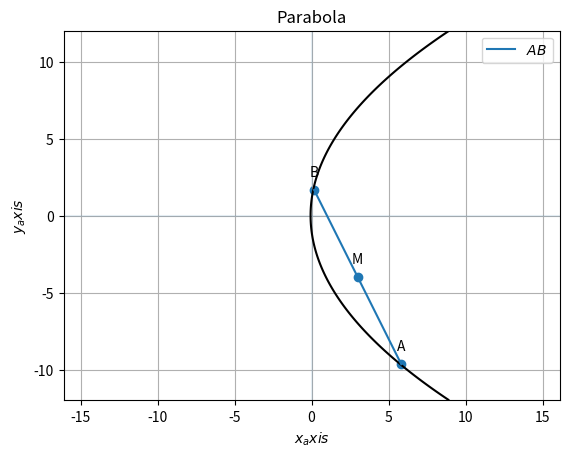

This chart was generated by the following Python code: (Note: this script raises an exception after producing the figure.)
import numpy as np
import matplotlib as mpl
import matplotlib.pyplot as plt
x = np.linspace(-12,12,400)
y = np.linspace(-12,12,400)
x,y = np.meshgrid(x,y)
def axes():
	plt.axhline(0,alpha=.1)
	plt.axvline(0,alpha=.1)
axes()
plt.contour(x,y,(y**2 - 16*x),[1],colors='k')

def line_gen(A,B):
   len =10
   dim = A.shape[0]
   x_AB = np.zeros((dim,len))
   lam_1 = np.linspace(0,1,len)
   for i in range(len):
     temp1 = A + lam_1[i]*(B-A)
     x_AB[:,i]= temp1.T
   return x_AB
f = 0
p = 2
u = np.array(([-8,0]))
q = np.array(([0,p]))
m = np.array(([1,-2]))
v1 = np.array(([0,0]))
v2 = np.array(([0,1]))
V = np.block([[v1],[v2]])
w1=m@V@m
w2=V@q+u
w3=q@V@q+2*u@q+f
w4=-m@w2

w5=(w4)**2-w3*w1
ww1=np.sqrt(w5)
u1=(w4+ww1)/w1
u2=(w4-ww1)/w1
'''
u1 = (p+4)/2 + np.sqrt(2*p+4)
u2 = (p+4)/2 - np.sqrt(2*p+4)
'''
A = q + u1*m
B = q + u2*m
M = (A+B)/2
#print(A,B)

h = M[0]
k = M[1]
print(h,k) 
x_AB = line_gen(A,B)
plt.plot(x_AB[0,:],x_AB[1,:],label='$AB$')

tri_coords = np.vstack((A,B,M)).T
plt.scatter(tri_coords[0,:], tri_coords[1,:])
vert_labels = ['A','B','M']
for i, txt in enumerate(vert_labels):
    plt.annotate(txt, # this is the text
                 (tri_coords[0,i], tri_coords[1,i]), # this is the point to label
                 textcoords="offset points", # how to position the text
                 xytext=(0,10), # distance from text to points (x,y)
                 ha='center') # horizontal alignment can be left, right or center
plt.xlabel('$x_axis$')
plt.ylabel('$y_axis$')
plt.legend(loc='best')
plt.grid() # minor
plt.axis('equal')
plt.title('Parabola')

plt.savefig('/sdcard/sravani21vunnava/trunk/conics/par.pdf')
